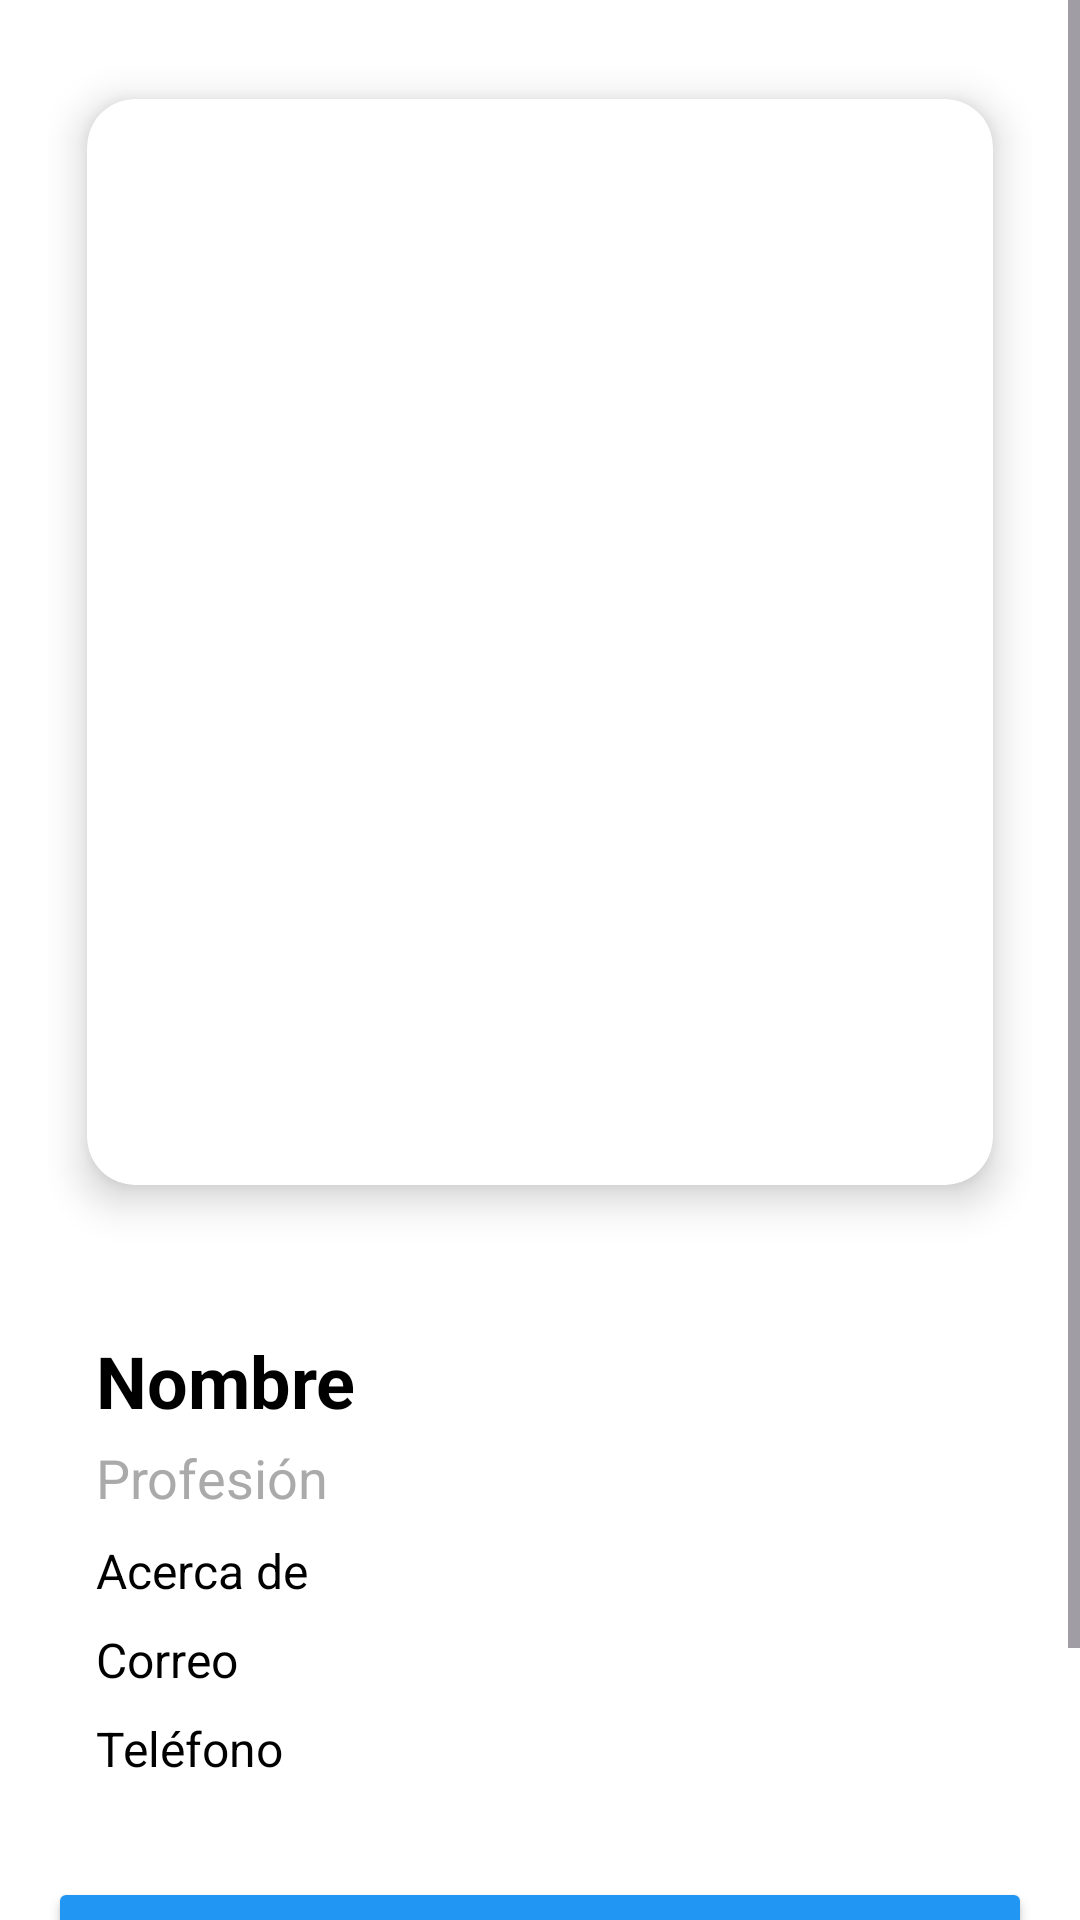

Produce the Android XML layout that renders to this screen, including the resource entries it uses.
<!-- AndroidManifest.xml: application theme Theme.ProfessionalApp -->
<!-- res/layout/activity_professional_detail.xml -->
<?xml version="1.0" encoding="utf-8"?>
<ScrollView xmlns:android="http://schemas.android.com/apk/res/android"
    xmlns:app="http://schemas.android.com/apk/res-auto"
    android:id="@+id/rootScrollView"
    android:layout_width="match_parent"
    android:layout_height="match_parent"
    android:background="@color/white">


    <LinearLayout
        android:layout_width="match_parent"
        android:layout_height="wrap_content"
        android:orientation="vertical"
        android:padding="16dp">

        <androidx.cardview.widget.CardView
            android:id="@+id/cardViewImageContainer"
            android:layout_width="match_parent"
            android:layout_height="wrap_content"
            android:layout_marginBottom="16dp"
            android:clipToOutline="true"
            app:cardCornerRadius="16dp"
            app:cardUseCompatPadding="true"
            app:cardElevation="8dp">

            <RelativeLayout
                android:id="@+id/relativeLayoutColor"
                android:layout_width="match_parent"
                android:layout_height="wrap_content"
                android:padding="16dp">

                <ImageView
                    android:id="@+id/detailImageView"
                    android:layout_width="330dp"
                    android:layout_height="330dp"
                    android:adjustViewBounds="true"
                    android:scaleType="centerCrop"
                    android:src="@drawable/ic_launcher_background" />
            </RelativeLayout>
        </androidx.cardview.widget.CardView>

        <LinearLayout
            android:layout_width="match_parent"
            android:layout_height="wrap_content"
            android:orientation="vertical"

            android:elevation="2dp"
            android:padding="16dp"
            android:layout_marginBottom="16dp">

            <TextView
                android:id="@+id/detailName"
                android:layout_width="wrap_content"
                android:layout_height="wrap_content"
                android:text="Nombre"
                android:textSize="24sp"
                android:textStyle="bold"
                android:textColor="@android:color/black"/>

            <TextView
                android:id="@+id/detailProfession"
                android:layout_width="wrap_content"
                android:layout_height="wrap_content"
                android:layout_marginTop="4dp"
                android:text="Profesión"
                android:textSize="18sp"
                android:textColor="@android:color/darker_gray"/>

            <TextView
                android:id="@+id/detailAbout"
                android:layout_width="wrap_content"
                android:layout_height="wrap_content"
                android:layout_marginTop="8dp"
                android:text="Acerca de"
                android:textSize="16sp"
                android:textColor="@android:color/black"/>

            <TextView
                android:id="@+id/detailEmail"
                android:layout_width="wrap_content"
                android:layout_height="wrap_content"
                android:layout_marginTop="8dp"
                android:text="Correo"
                android:textSize="16sp"
                android:textColor="@android:color/black"/>

            <TextView
                android:id="@+id/detailPhone"
                android:layout_width="wrap_content"
                android:layout_height="wrap_content"
                android:layout_marginTop="8dp"
                android:text="Teléfono"
                android:textSize="16sp"
                android:textColor="@android:color/black"/>
        </LinearLayout>

        <Button
            android:id="@+id/btnCall"
            android:layout_width="match_parent"
            android:layout_height="wrap_content"
            android:text="Llamar Ahora"
            android:textAllCaps="false"
            android:layout_marginBottom="8dp"
            android:backgroundTint="#2196F3"
            android:textColor="@android:color/white"/>

        <Button
            android:id="@+id/btnWhatsApp"
            android:layout_width="match_parent"
            android:layout_height="wrap_content"
            android:text="Enviar WhatsApp"
            android:textAllCaps="false"
            android:backgroundTint="#4CAF50"
            android:textColor="@android:color/white"/>
    </LinearLayout>
</ScrollView>
<!-- resources referenced by this layout -->
<resources>
  <color name="white">#FFFFFFFF</color>
  <style name="Theme.ProfessionalApp" parent="Base.Theme.ProfessionalApp" />
  <style name="Base.Theme.ProfessionalApp" parent="Theme.Material3.DayNight.NoActionBar">
          
          
      </style>
</resources>
